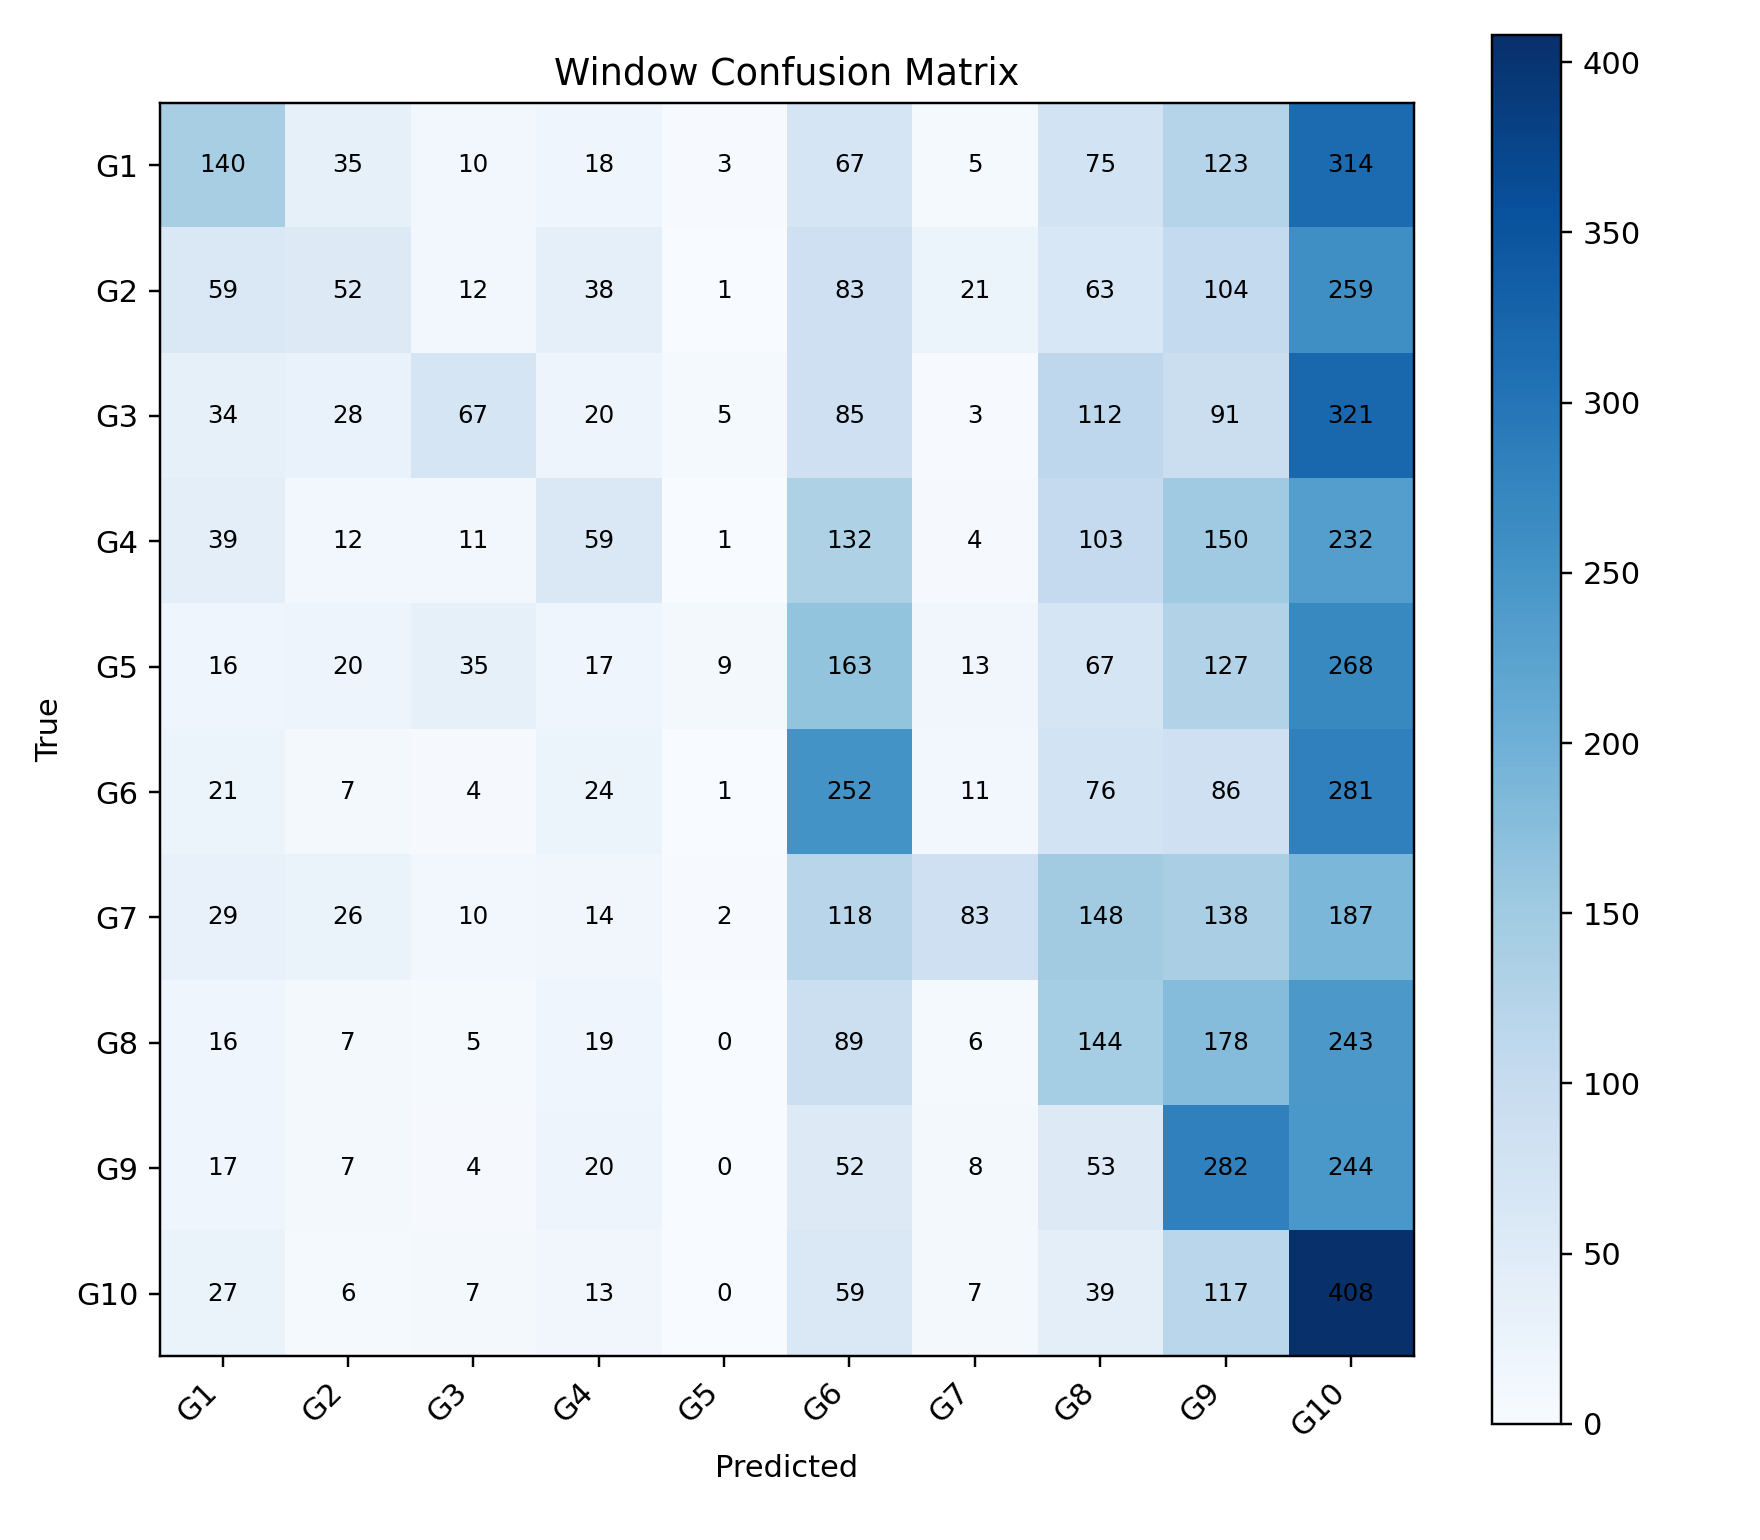

The table this chart was drawn from, first rows:
, G1, G2, G3, G4, G5, G6, G7, G8, G9, G10
G1, 140, 35, 10, 18, 3, 67, 5, 75, 123, 314
G2, 59, 52, 12, 38, 1, 83, 21, 63, 104, 259
G3, 34, 28, 67, 20, 5, 85, 3, 112, 91, 321
G4, 39, 12, 11, 59, 1, 132, 4, 103, 150, 232
G5, 16, 20, 35, 17, 9, 163, 13, 67, 127, 268
G6, 21, 7, 4, 24, 1, 252, 11, 76, 86, 281
G7, 29, 26, 10, 14, 2, 118, 83, 148, 138, 187
G8, 16, 7, 5, 19, 0, 89, 6, 144, 178, 243
G9, 17, 7, 4, 20, 0, 52, 8, 53, 282, 244
G10, 27, 6, 7, 13, 0, 59, 7, 39, 117, 408
